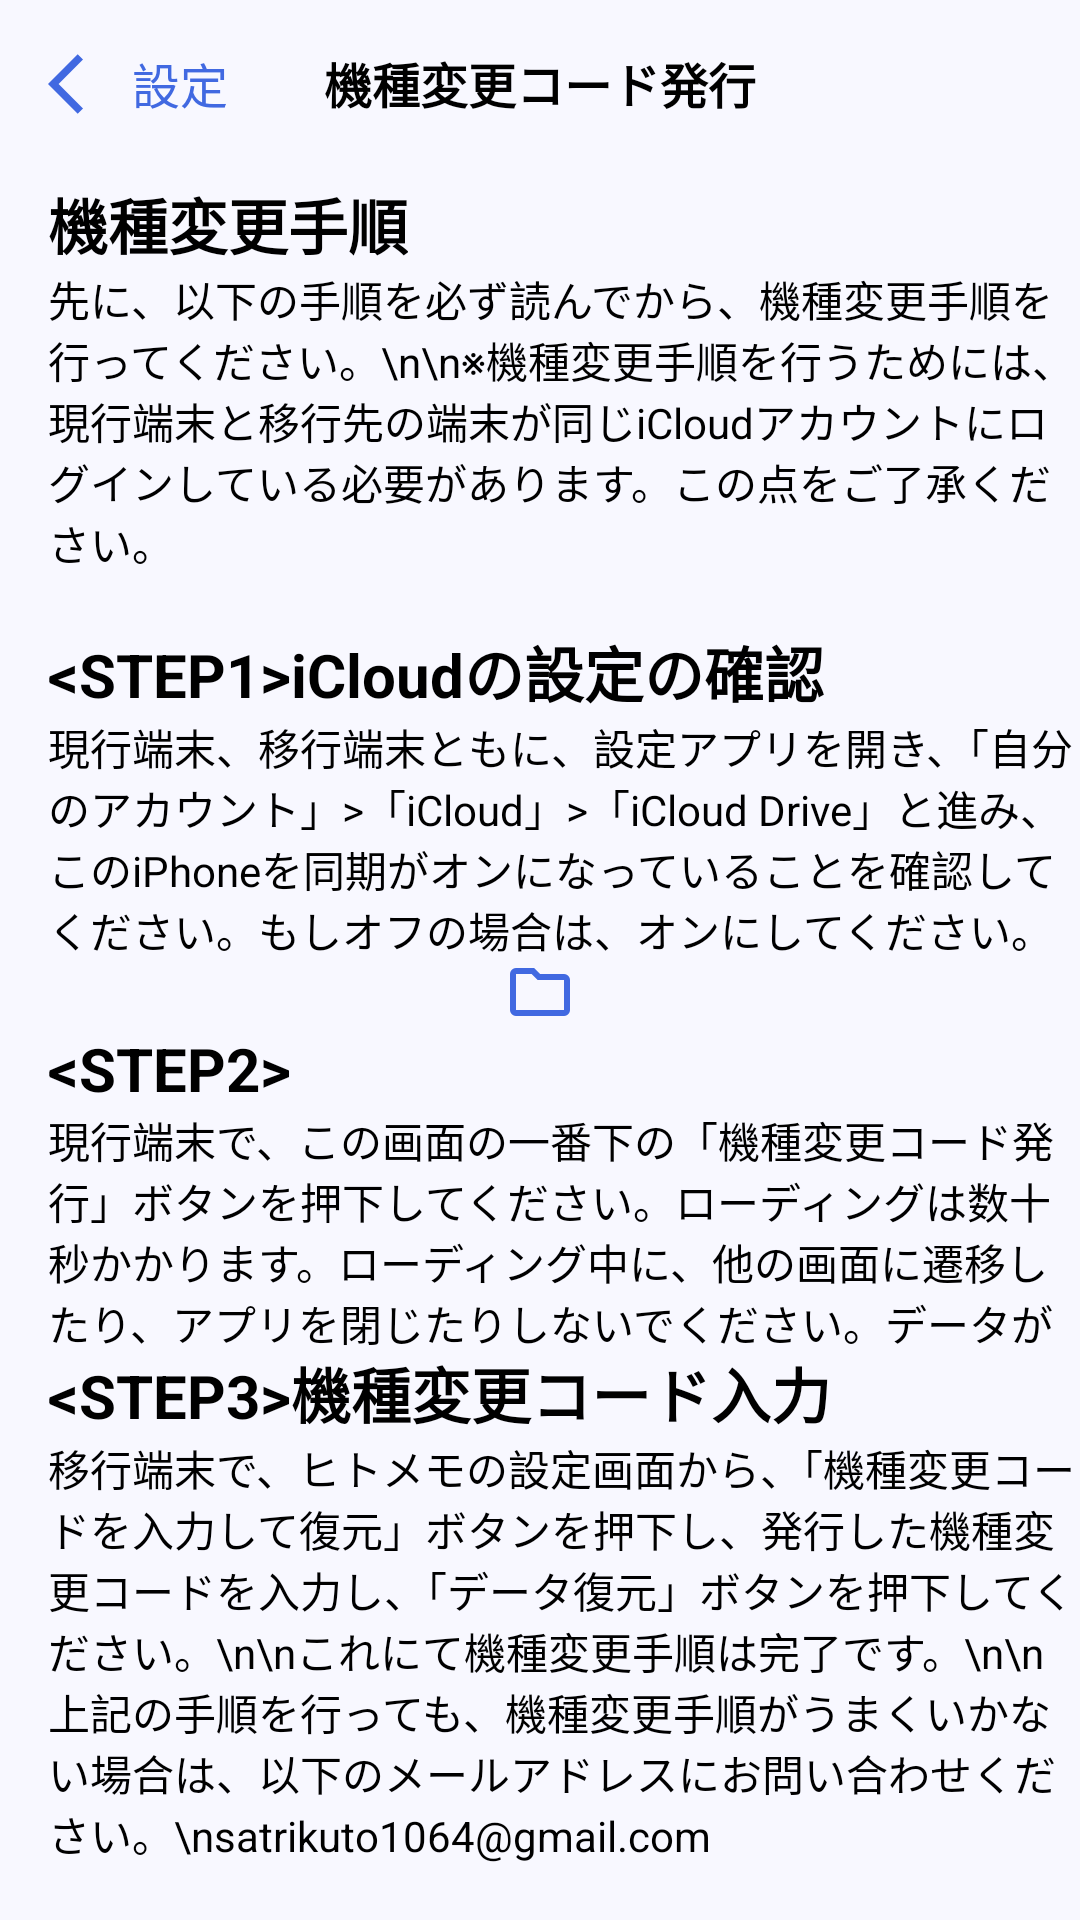

This screen was rendered from an Android layout file. Write that file and the resources it references.
<!-- AndroidManifest.xml: application theme Theme.Hito_memo -->
<!-- res/layout/fragment_model_change_code_issue.xml -->
<?xml version="1.0" encoding="utf-8"?>
<androidx.constraintlayout.widget.ConstraintLayout xmlns:android="http://schemas.android.com/apk/res/android"
    xmlns:tools="http://schemas.android.com/tools"
    android:layout_width="match_parent"
    android:layout_height="match_parent"
    android:background="@color/light_or_dark_background"
    xmlns:app="http://schemas.android.com/apk/res-auto"
    tools:context=".ModelChangeCodeIssueFragment">

    <View
        android:id="@+id/back_to_main_view_from_model_change_code_issue_view"
        android:layout_width="120dp"
        android:layout_height="60dp"
        app:layout_constraintTop_toTopOf="parent"
        app:layout_constraintLeft_toLeftOf="parent"
        />

    <ImageButton
        android:id="@+id/back_to_main_view_from_model_change_code_image_button"
        android:src="@drawable/back_blue"
        android:background="?android:attr/selectableItemBackground"
        android:layout_width="wrap_content"
        android:layout_height="wrap_content"
        app:layout_constraintTop_toTopOf="parent"
        app:layout_constraintLeft_toLeftOf="parent"
        android:layout_marginTop="16dp"
        android:layout_marginStart="16dp"
        />

    <TextView
        android:id="@+id/back_to_main_view_from_model_change_code_issue_text_view"
        android:text="設定"
        android:textSize="16sp"
        android:textColor="@color/blue_or_light_blue"
        android:layout_width="wrap_content"
        android:layout_height="wrap_content"
        app:layout_constraintTop_toTopOf="parent"
        app:layout_constraintLeft_toRightOf="@+id/back_to_main_view_from_model_change_code_image_button"
        android:layout_marginTop="16dp"
        android:layout_marginStart="4dp"
        />

    <TextView
        android:id="@+id/model_change_code_issue_text_view_top"
        android:text="機種変更コード発行"
        android:textSize="16sp"
        android:textStyle="bold"
        android:textColor="@color/black_or_white"
        android:layout_width="wrap_content"
        android:layout_height="wrap_content"
        app:layout_constraintTop_toTopOf="parent"
        app:layout_constraintLeft_toLeftOf="parent"
        app:layout_constraintRight_toRightOf="parent"
        android:layout_marginTop="16dp"
        />

    <TextView
        android:id="@+id/model_change_proceess_text_view"
        android:text="機種変更手順"
        android:textSize="20sp"
        android:textStyle="bold"
        android:textColor="@color/black_or_white"
        android:layout_width="wrap_content"
        android:layout_height="wrap_content"
        app:layout_constraintTop_toBottomOf="@id/back_to_main_view_from_model_change_code_issue_view"
        app:layout_constraintLeft_toLeftOf="parent"
        android:layout_marginStart="16dp"
        />

    <TextView
        android:id="@+id/description_about_model_change_proceess_text_view"
        android:text="先に、以下の手順を必ず読んでから、機種変更手順を行ってください。\n\n※機種変更手順を行うためには、現行端末と移行先の端末が同じiCloudアカウントにログインしている必要があります。この点をご了承ください。"
        android:textColor="@color/black_or_white"
        android:layout_width="match_parent"
        android:layout_height="120dp"
        app:layout_constraintTop_toBottomOf="@+id/model_change_proceess_text_view"
        app:layout_constraintLeft_toLeftOf="parent"
        android:layout_marginStart="16dp"
        />

    <TextView
        android:id="@+id/step1_model_change_code_issue_text_view"
        android:text="&lt;STEP1&gt;iCloudの設定の確認"
        android:textSize="20sp"
        android:textStyle="bold"
        android:textColor="@color/black_or_white"
        android:layout_width="wrap_content"
        android:layout_height="wrap_content"
        app:layout_constraintTop_toBottomOf="@+id/description_about_model_change_proceess_text_view"
        app:layout_constraintLeft_toLeftOf="parent"
        android:layout_marginStart="16dp"
        />

    <TextView
        android:id="@+id/description_about_step1_model_change_code_issue_text_view"
        android:text="現行端末、移行端末ともに、設定アプリを開き、「自分のアカウント」>「iCloud」>「iCloud Drive」と進み、このiPhoneを同期がオンになっていることを確認してください。もしオフの場合は、オンにしてください。"
        android:textColor="@color/black_or_white"
        android:layout_width="match_parent"
        android:layout_height="80dp"
        app:layout_constraintTop_toBottomOf="@+id/step1_model_change_code_issue_text_view"
        app:layout_constraintLeft_toLeftOf="parent"
        android:layout_marginStart="16dp"
        />

    <ImageView
        android:id="@+id/image_about_step1_model_change_code_issue_image_view"
        android:src="@drawable/all_folder_blue_ver"
        android:background="?attr/selectableItemBackground"
        android:layout_width="wrap_content"
        android:layout_height="wrap_content"
        app:layout_constraintTop_toBottomOf="@+id/description_about_step1_model_change_code_issue_text_view"
        app:layout_constraintLeft_toLeftOf="parent"
        app:layout_constraintRight_toRightOf="parent"
        />

    <TextView
        android:id="@+id/step2_model_change_code_issue_text_view"
        android:text="&lt;STEP2&gt;"
        android:textSize="20sp"
        android:textStyle="bold"
        android:textColor="@color/black_or_white"
        android:layout_width="wrap_content"
        android:layout_height="wrap_content"
        app:layout_constraintTop_toBottomOf="@+id/image_about_step1_model_change_code_issue_image_view"
        app:layout_constraintLeft_toLeftOf="parent"
        android:layout_marginStart="16dp"
        />

    <TextView
        android:id="@+id/description_about_step2_model_change_code_issue_text_view"
        android:text="現行端末で、この画面の一番下の「機種変更コード発行」ボタンを押下してください。ローディングは数十秒かかります。ローディング中に、他の画面に遷移したり、アプリを閉じたりしないでください。データが破損する可能性があります。"
        android:textColor="@color/black_or_white"
        android:layout_width="match_parent"
        android:layout_height="80dp"
        app:layout_constraintTop_toBottomOf="@+id/step2_model_change_code_issue_text_view"
        app:layout_constraintLeft_toLeftOf="parent"
        android:layout_marginStart="16dp"
        />

    <TextView
        android:id="@+id/step3_model_change_code_issue_text_view"
        android:text="&lt;STEP3&gt;機種変更コード入力"
        android:textSize="20sp"
        android:textStyle="bold"
        android:textColor="@color/black_or_white"
        android:layout_width="wrap_content"
        android:layout_height="wrap_content"
        app:layout_constraintTop_toBottomOf="@+id/description_about_step2_model_change_code_issue_text_view"
        app:layout_constraintLeft_toLeftOf="parent"
        android:layout_marginStart="16dp"
        />

    <TextView
        android:id="@+id/description_about_step3_model_change_code_issue_text_view"
        android:text="移行端末で、ヒトメモの設定画面から、「機種変更コードを入力して復元」ボタンを押下し、発行した機種変更コードを入力し、「データ復元」ボタンを押下してください。\n\nこれにて機種変更手順は完了です。\n\n上記の手順を行っても、機種変更手順がうまくいかない場合は、以下のメールアドレスにお問い合わせください。\nsatrikuto1064@gmail.com"
        android:textColor="@color/black_or_white"
        android:layout_width="match_parent"
        android:layout_height="180dp"
        app:layout_constraintTop_toBottomOf="@+id/step3_model_change_code_issue_text_view"
        app:layout_constraintLeft_toLeftOf="parent"
        android:layout_marginStart="16dp"
        />

    <View
        android:id="@+id/model_change_code_issue_view"
        android:background="@drawable/rounded_background_blue"
        android:layout_width="match_parent"
        android:layout_height="60dp"
        app:layout_constraintTop_toBottomOf="@+id/description_about_step3_model_change_code_issue_text_view"
        app:layout_constraintLeft_toLeftOf="parent"
        app:layout_constraintRight_toRightOf="parent"
        android:layout_marginHorizontal="16dp"
        />

    <TextView
        android:id="@+id/model_change_code_issue_text_view"
        android:text="機種変更コード発行"
        android:textSize="20sp"
        android:textStyle="bold"
        android:textColor="@color/white"
        android:layout_width="wrap_content"
        android:layout_height="wrap_content"
        app:layout_constraintTop_toTopOf="@+id/model_change_code_issue_view"
        app:layout_constraintLeft_toLeftOf="@+id/model_change_code_issue_view"
        app:layout_constraintRight_toRightOf="@+id/model_change_code_issue_view"
        app:layout_constraintBottom_toBottomOf="@+id/model_change_code_issue_view"
        />

</androidx.constraintlayout.widget.ConstraintLayout>
<!-- resources referenced by this layout -->
<resources>
  <color name="black_or_white">#FF000000</color>
  <color name="blue_or_light_blue">#4169e1</color>
  <color name="light_or_dark_background">#f8f8ff</color>
  <color name="white">#FFFFFFFF</color>
  <!-- drawable all_folder_blue_ver (drawable) -->
  <vector xmlns:android="http://schemas.android.com/apk/res/android"
      android:width="24dp"
      android:height="24dp"
      android:viewportWidth="960"
      android:viewportHeight="960"
      android:tint="@color/blue_or_light_blue"
      >
    <path
        android:fillColor="@android:color/white"
        android:pathData="M160,800Q127,800 103.5,776.5Q80,753 80,720L80,240Q80,207 103.5,183.5Q127,160 160,160L400,160L480,240L800,240Q833,240 856.5,263.5Q880,287 880,320L880,720Q880,753 856.5,776.5Q833,800 800,800L160,800ZM160,720L800,720Q800,720 800,720Q800,720 800,720L800,320Q800,320 800,320Q800,320 800,320L447,320L367,240L160,240Q160,240 160,240Q160,240 160,240L160,720Q160,720 160,720Q160,720 160,720ZM160,720Q160,720 160,720Q160,720 160,720L160,240Q160,240 160,240Q160,240 160,240L160,240L160,320L160,320Q160,320 160,320Q160,320 160,320L160,720Q160,720 160,720Q160,720 160,720Z"/>
  </vector>
  <!-- drawable back_blue (drawable) -->
  <vector xmlns:android="http://schemas.android.com/apk/res/android"
      android:autoMirrored="true"
      android:height="24dp"
      android:tint="@color/blue_or_light_blue"
      android:viewportHeight="24"
      android:viewportWidth="24"
      android:width="24dp">
        
      <path android:fillColor="@android:color/white"
          android:pathData="M11.67,3.87L9.9,2.1 0,12l9.9,9.9 1.77,-1.77L3.54,12z"/>
      
  </vector>
  <!-- drawable rounded_background_blue (drawable) -->
  <?xml version="1.0" encoding="utf-8"?>
  <shape xmlns:android="http://schemas.android.com/apk/res/android">
      <solid android:color="#4169e1"/>
      <corners android:radius="8dp"/>
  </shape>
  <style name="Theme.Hito_memo" parent="Base.Theme.Hito_memo" />
  <style name="Base.Theme.Hito_memo" parent="Theme.Material3.DayNight.NoActionBar">
          
          
      </style>
</resources>
